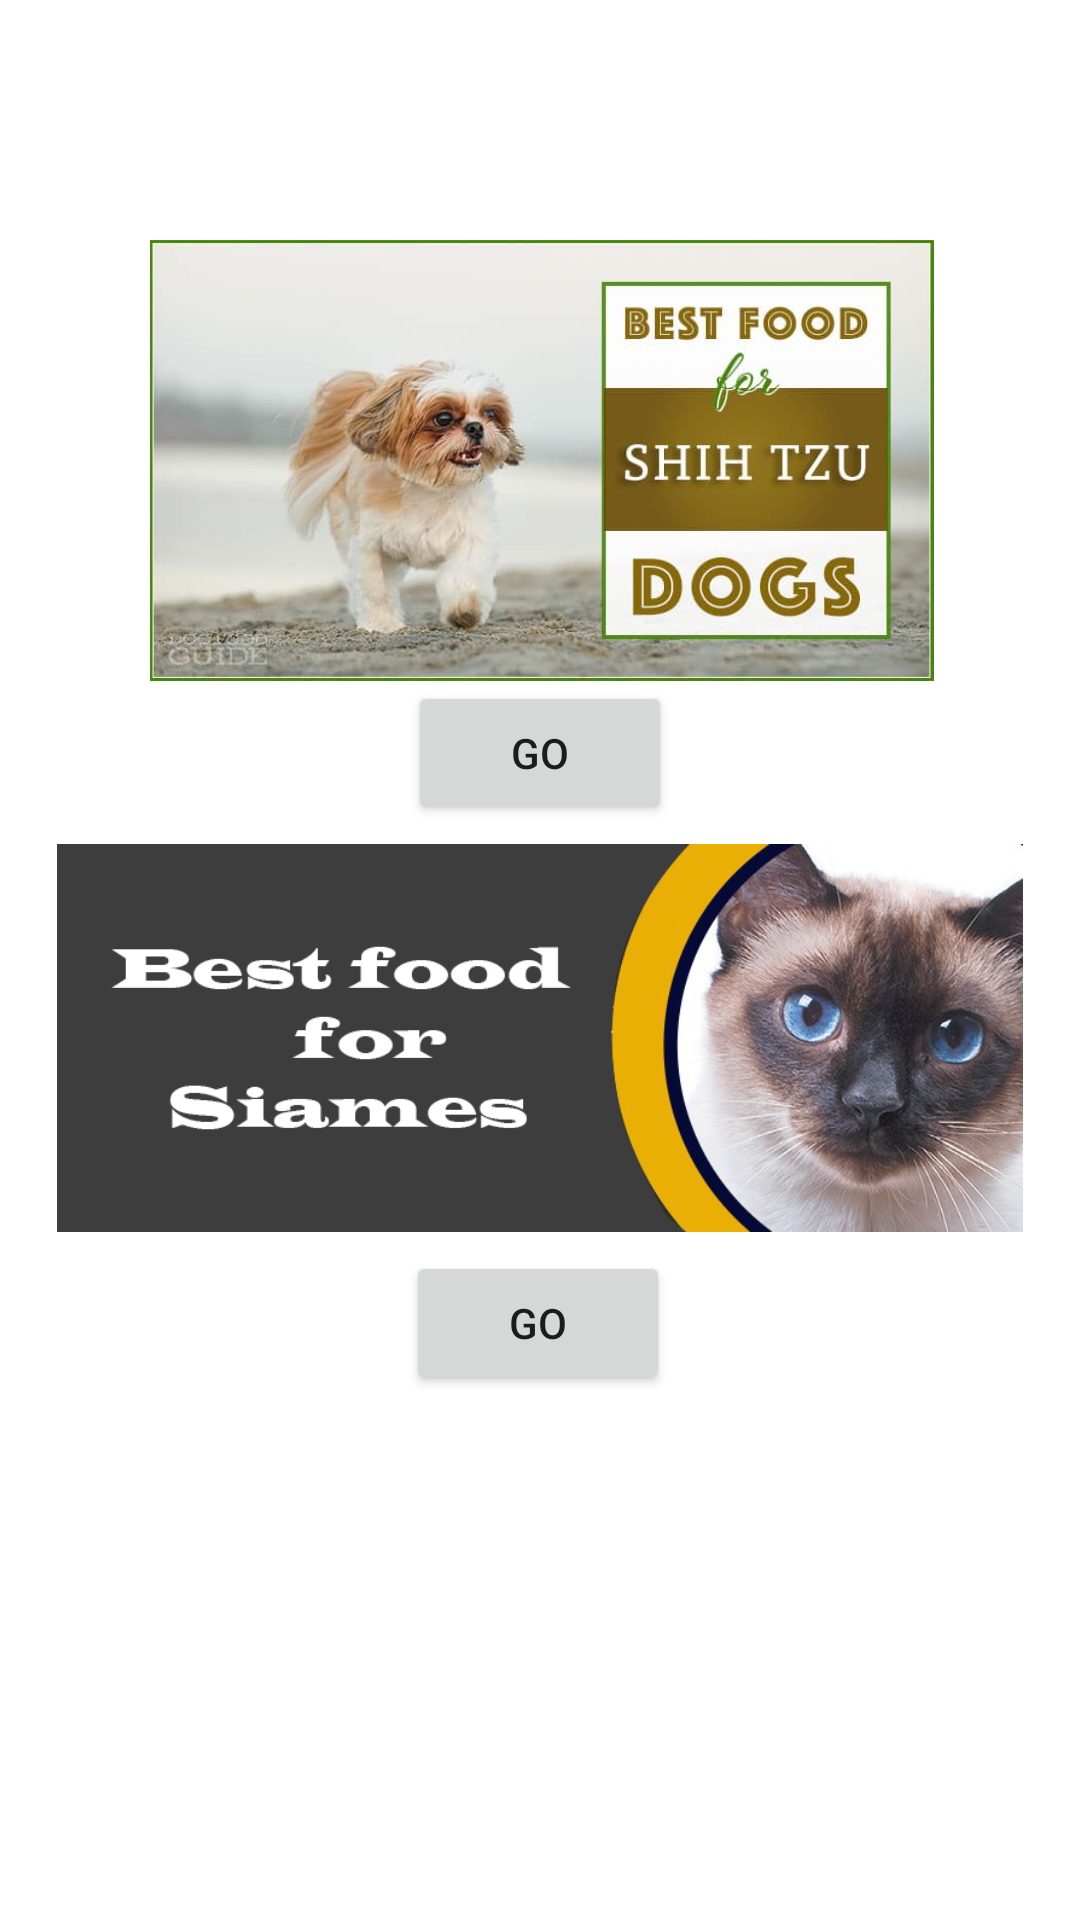

Write the Android layout XML for this screen, with the resource values it uses.
<!-- AndroidManifest.xml: application theme Theme.TOOTzypup -->
<!-- res/layout/activity_doofs.xml -->
<?xml version="1.0" encoding="utf-8"?>
<androidx.constraintlayout.widget.ConstraintLayout xmlns:android="http://schemas.android.com/apk/res/android"
    xmlns:app="http://schemas.android.com/apk/res-auto"
    xmlns:tools="http://schemas.android.com/tools"
    android:layout_width="match_parent"
    android:layout_height="match_parent"
    android:background="@drawable/bg4"
    tools:context=".doofs">

    <ImageView
        android:id="@+id/imageView3"
        android:layout_width="391dp"
        android:layout_height="147dp"
        android:layout_marginTop="80dp"
        app:layout_constraintEnd_toEndOf="parent"
        app:layout_constraintStart_toStartOf="parent"
        app:layout_constraintTop_toTopOf="parent"
        app:srcCompat="@drawable/aso" />

    <ImageView
        android:id="@+id/imageView5"
        android:layout_width="322dp"
        android:layout_height="142dp"
        app:layout_constraintEnd_toEndOf="parent"
        app:layout_constraintStart_toStartOf="parent"
        app:layout_constraintTop_toBottomOf="@+id/button12"
        app:srcCompat="@drawable/seasame" />
    <Button
        android:id="@+id/button12"
        android:layout_width="wrap_content"
        android:layout_height="wrap_content"
        android:onClick="onClick"
        android:text="Go"
        app:layout_constraintEnd_toEndOf="parent"
        app:layout_constraintStart_toStartOf="parent"
        app:layout_constraintTop_toBottomOf="@+id/imageView3" />

    <Button
        android:id="@+id/button13"
        android:layout_width="wrap_content"
        android:layout_height="wrap_content"
        android:onClick="onClick"
        android:text="Go"
        app:layout_constraintBottom_toBottomOf="parent"
        app:layout_constraintEnd_toEndOf="parent"
        app:layout_constraintHorizontal_bias="0.498"
        app:layout_constraintStart_toStartOf="parent"
        app:layout_constraintTop_toBottomOf="@+id/imageView5"
        app:layout_constraintVertical_bias="0.0" />

</androidx.constraintlayout.widget.ConstraintLayout>
<!-- resources referenced by this layout -->
<resources>
  <!-- drawable aso: jpg bitmap (drawable, 32037 bytes) -->
  <!-- drawable seasame: png bitmap (drawable, 212806 bytes) -->
  <style name="Theme.TOOTzypup" parent="Theme.MaterialComponents.DayNight.DarkActionBar">
          
          <item name="colorPrimary">@color/purple_500</item>
          <item name="colorPrimaryVariant">@color/purple_700</item>
          <item name="colorOnPrimary">@color/white</item>
          
          <item name="colorSecondary">@color/teal_200</item>
          <item name="colorSecondaryVariant">@color/teal_700</item>
          <item name="colorOnSecondary">@color/black</item>
          
          <item name="android:statusBarColor" tools:targetApi="l">?attr/colorPrimaryVariant</item>
          
      </style>
  <!-- not gathered from this repository: default colours our renderer supplied (Android Studio template values) -->
  <color name="purple_500">#FF6200EE</color>
  <color name="purple_700">#FF3700B3</color>
  <color name="teal_200">#FF03DAC5</color>
  <color name="teal_700">#FF018786</color>
  <color name="black">#FF000000</color>
  <color name="white">#FFFFFFFF</color>
</resources>
